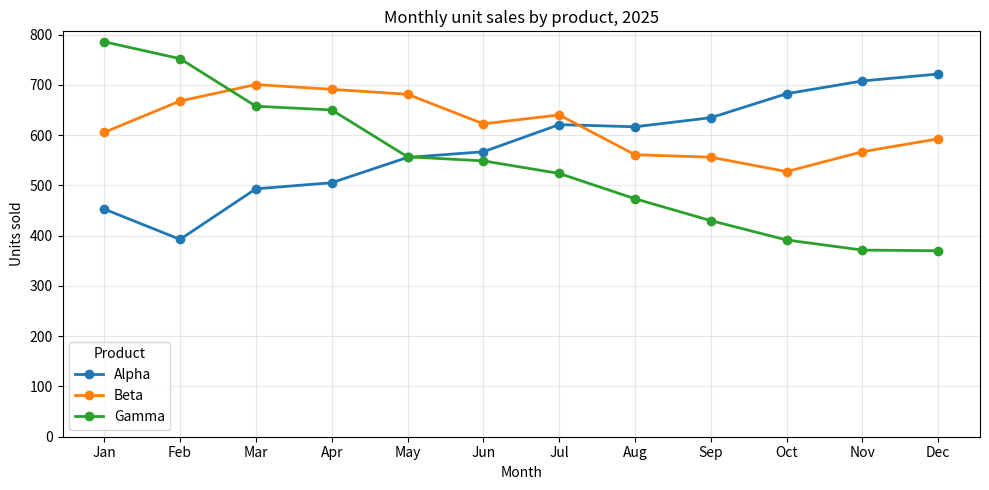

The script that saved this image:
"""hw-05-multi-line.py — one chart, three product lines, twelve months, saved to PNG.

The data is fabricated inline with a seeded generator, so every printed number
is reproducible. The chart is drawn with matplotlib's non-interactive Agg backend
and written into a throwaway temporary directory that Python deletes on the way
out, so the script leaves no PNG behind.
"""

from __future__ import annotations

import tempfile
from pathlib import Path

import matplotlib
matplotlib.use("Agg")

import matplotlib.pyplot as plt
import numpy as np
import pandas as pd


def make_sales() -> pd.DataFrame:
    """Fabricate 12 months of sales for three products. Seeded, so reproducible.

    Alpha grows steadily, Beta is flat and seasonal, Gamma decays.
    """
    rng = np.random.default_rng(13)
    months = pd.period_range("2025-01", periods=12, freq="M")
    n = np.arange(12)

    data = {
        "Alpha": 420 + 28 * n + rng.normal(0, 18, 12),
        "Beta": 610 + 90 * np.sin(2 * np.pi * n / 12) + rng.normal(0, 18, 12),
        "Gamma": 780 * 0.93**n + rng.normal(0, 18, 12),
    }
    monthly = pd.DataFrame(data, index=months).round(1)
    monthly.index.name = "month"
    return monthly


def plot(monthly: pd.DataFrame) -> None:
    """Draw one line per column on shared axes and save into a temp dir."""
    # Plot against short month names, not the PeriodIndex. A PeriodIndex puts
    # the lines at period *ordinals* (660..671 for 2025), so hand-set ticks at
    # 0..11 would land outside the axes and vanish.
    plot_df = monthly.copy()
    plot_df.index = monthly.index.strftime("%b")

    fig, ax = plt.subplots(figsize=(10, 5))
    plot_df.plot(ax=ax, marker="o", linewidth=2)

    ax.set_title("Monthly unit sales by product, 2025")
    ax.set_xlabel("Month")
    ax.set_ylabel("Units sold")
    ax.set_ylim(0, None)
    # Now that x runs 0..11, forcing a tick per month is safe.
    ax.set_xticks(range(len(plot_df)))
    ax.set_xticklabels(plot_df.index)
    ax.legend(title="Product")
    ax.grid(alpha=0.3)

    fig.tight_layout()
    with tempfile.TemporaryDirectory() as workspace:
        fig.savefig(Path(workspace) / "multi_line.png", dpi=150, bbox_inches="tight")
        plt.close(fig)


if __name__ == "__main__":
    monthly = make_sales()
    print(monthly.to_string())
    print("\nfull-year totals")
    print(monthly.sum().round(1).to_string())
    plot(monthly)
    print("\nsaved multi_line.png: 3 product lines across 12 months (temp file, cleaned up)")
